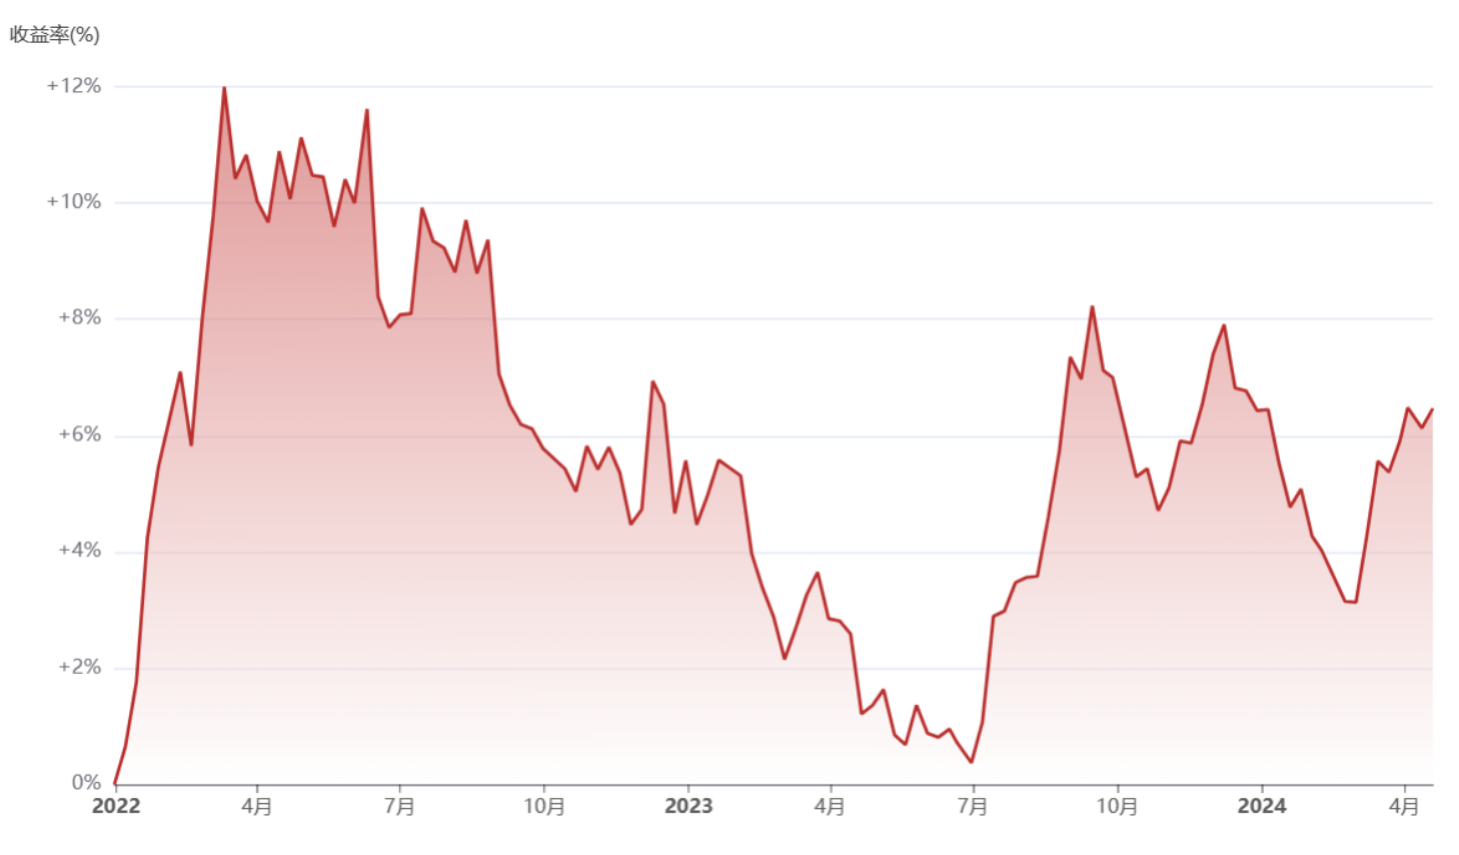

The file beside this chart, header and first rows:
2021/12/31, 0.0008331886881061679
2022/01/02, 0.00175
2022/01/02, 0.002294
2022/01/03, 0.003067
2022/01/04, 0.003754
2022/01/04, 0.004442
2022/01/05, 0.005086
2022/01/06, 0.005902
2022/01/07, 0.006761
2022/01/08, 0.008107
2022/01/09, 0.009224
2022/01/09, 0.01024
2022/01/10, 0.01114
2022/01/10, 0.01192
2022/01/11, 0.01273
2022/01/12, 0.01406
2022/01/12, 0.01522
2022/01/13, 0.01613
2022/01/13, 0.0169
2022/01/14, 0.01896
2022/01/14, 0.01827
2022/01/14, 0.01767
2022/01/15, 0.02119
2022/01/15, 0.02042
2022/01/15, 0.01982
2022/01/16, 0.02348
2022/01/15, 0.02291
2022/01/15, 0.02222
2022/01/16, 0.0254
2022/01/16, 0.02446
2022/01/17, 0.02755
2022/01/17, 0.02686
2022/01/17, 0.02618
2022/01/17, 0.03013
2022/01/17, 0.02944
2022/01/17, 0.02854
2022/01/18, 0.03225
2022/01/18, 0.03167
2022/01/18, 0.03099
2022/01/19, 0.0346
2022/01/19, 0.03391
2022/01/19, 0.03322
2022/01/19, 0.03631
2022/01/19, 0.03563
2022/01/20, 0.03872
2022/01/20, 0.03803
2022/01/20, 0.03713
2022/01/21, 0.04147
2022/01/21, 0.04078
2022/01/21, 0.03984
2022/01/22, 0.04301
2022/01/21, 0.04224
2022/01/22, 0.04413
2022/01/23, 0.04516
2022/01/23, 0.04593
2022/01/24, 0.04688
2022/01/25, 0.04868
2022/01/24, 0.04791
2022/01/26, 0.04963
2022/01/26, 0.05079
2022/01/27, 0.05186
... 822 more rows
